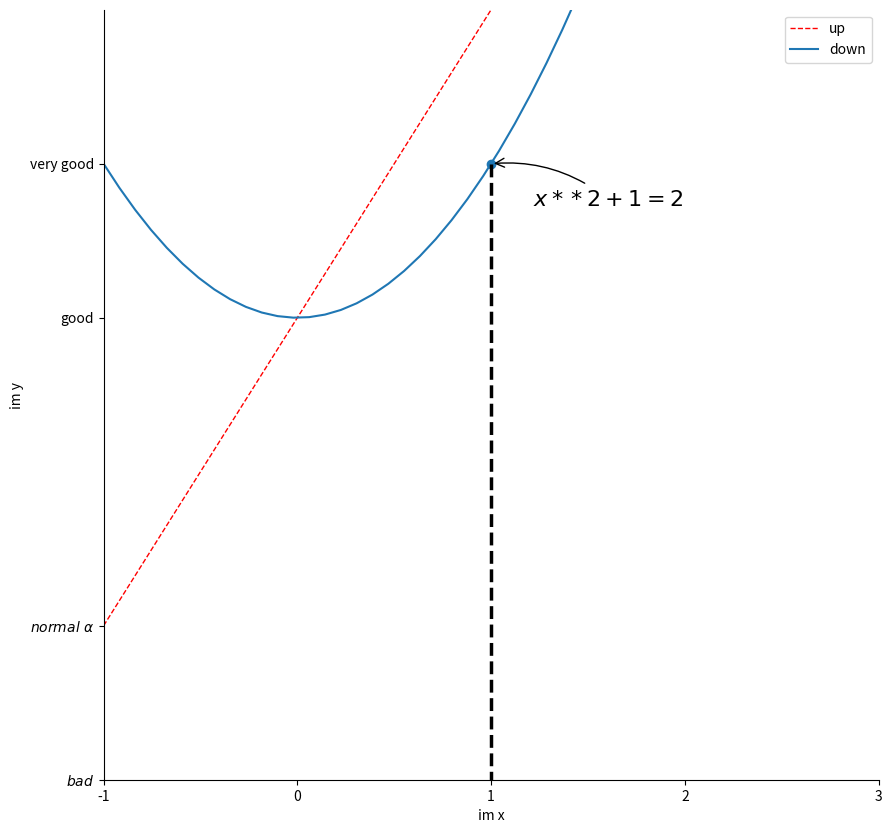

Reproduce this figure in Python.
import numpy as np
import matplotlib.pyplot as plt

x = np.linspace(-1,3,50)
y1 =2*x + 1
y2 = x**2 + 1

#plt.figure(num=3,figsize=(8,5))  # num是figure的号数 size是图像框的大小
#plt.plot(x,y1)

plt.figure(figsize=(10,10))


plt.xlim((-1,2))
plt.ylim((-2,3))

plt.xlabel("im x")
plt.ylabel("im y")

new_ticks = np.linspace(-1,3,5)
print(new_ticks)
plt.xticks(new_ticks)
plt.yticks([-2,-1,1,2],
           [r"$bad$",r"$normal\ \alpha$","good","very good"])
ax = plt.gca()   #gca就是边框
ax.spines['right'].set_color("none")
ax.spines["top"].set_color("none")

ax.xaxis.set_ticks_position('bottom')
ax.yaxis.set_ticks_position('left')

#ax.spines['bottom'].set_position(('data',-1))
#ax.spines['left'].set_position(('data',0))  #改变坐标轴位置
#legend图例
plt.plot(x,y1,color = "red",linewidth = 1.0,linestyle = '--',label = "up")
plt.plot(x,y2,label = "down")
plt.legend() #内部有很多属性可以设置，自查

# 标出一个点
x0 = 1
y0 = x0**2 + 1
plt.scatter(x0,y0)
plt.plot([x0,x0],[y0,-2],"k--",lw = 2.5)
plt.annotate(r"$x**2+1=%s$"%y0,xy = (x0,y0),xycoords = 'data',xytext = (+30,-30),textcoords = 'offset points',fontsize = 16,arrowprops =dict(arrowstyle = '->',connectionstyle = 'arc3,rad = .2'   ))


plt.show()
  